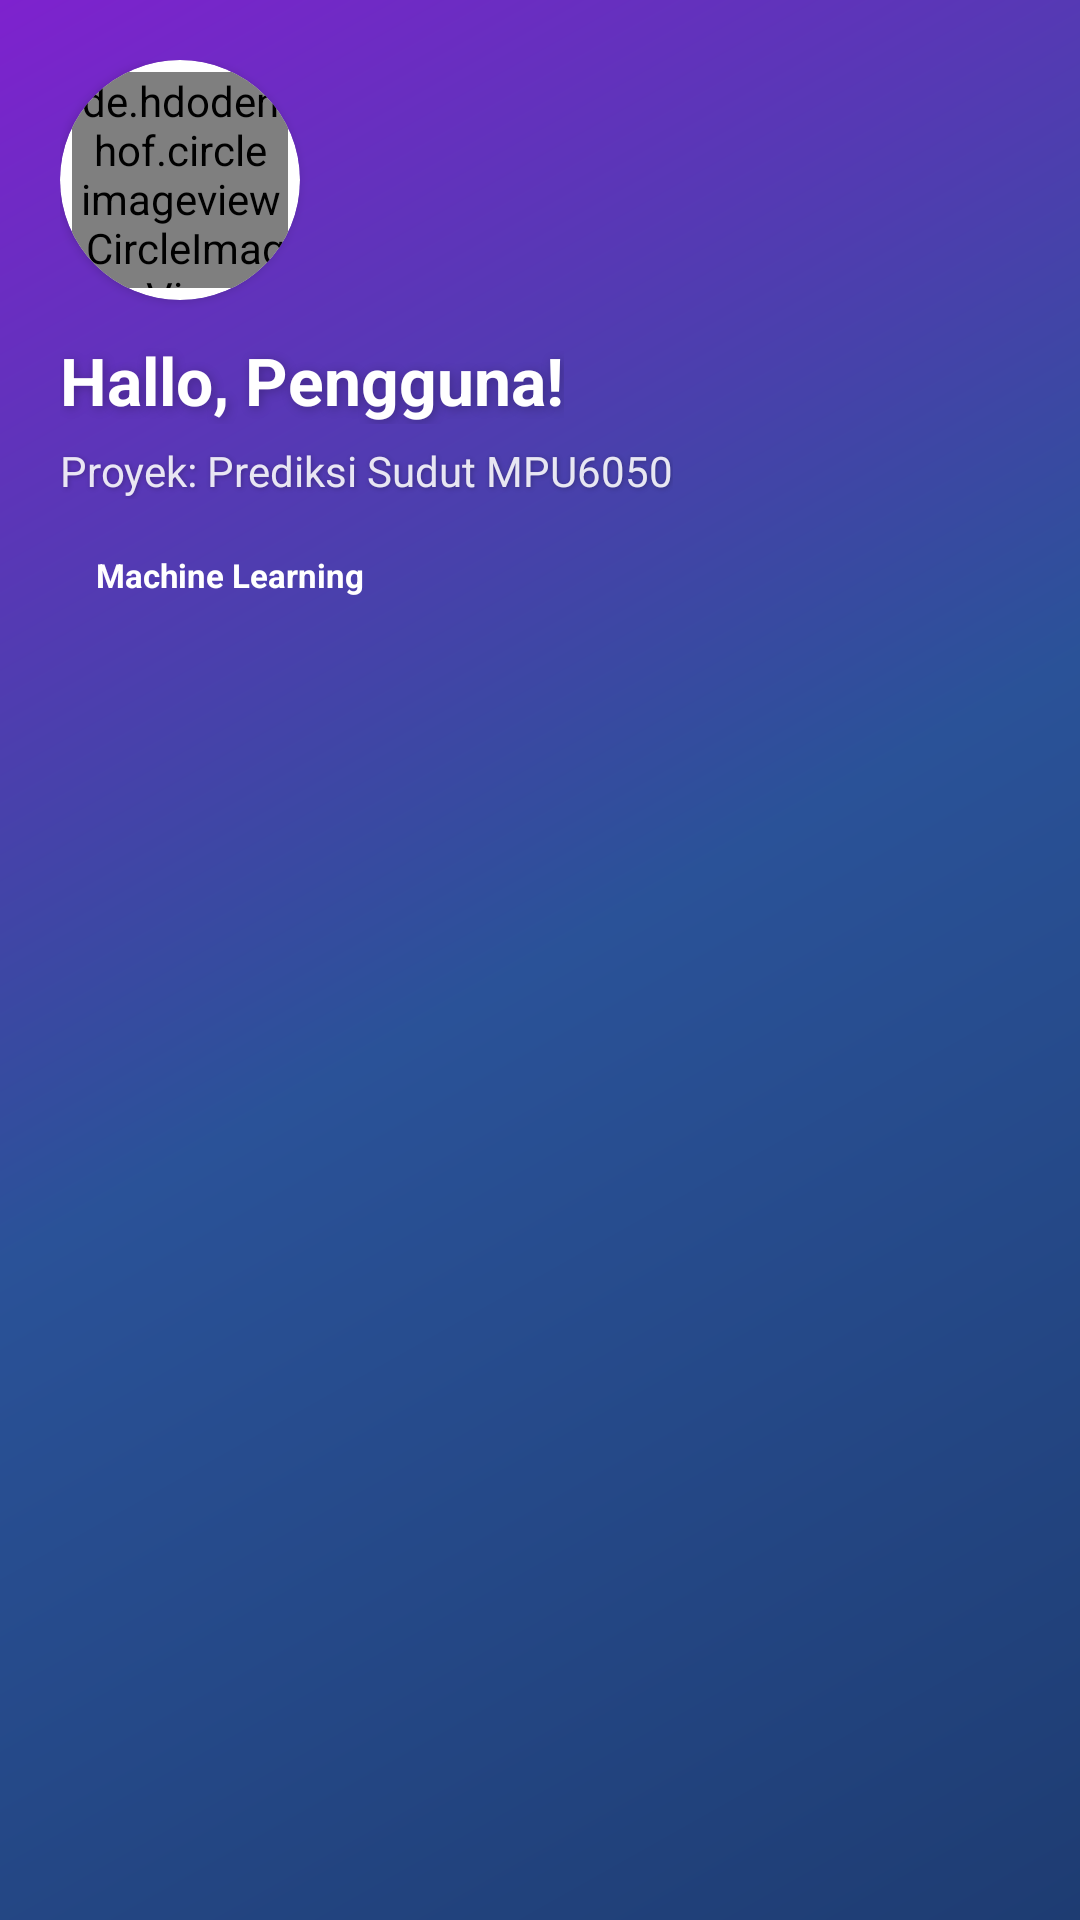

Layout XML and referenced resources for this Android screen:
<!-- AndroidManifest.xml: application theme Theme.NajwaBelajarNavigationDrawer -->
<!-- res/layout/header.xml -->
<?xml version="1.0" encoding="utf-8"?>
<androidx.constraintlayout.widget.ConstraintLayout
    xmlns:android="http://schemas.android.com/apk/res/android"
    xmlns:app="http://schemas.android.com/apk/res-auto"
    android:layout_width="match_parent"
    android:layout_height="200dp"
    android:background="@drawable/bg_onboarding_gradient"
    android:padding="20dp">

    
    <View
        android:layout_width="150dp"
        android:layout_height="150dp"
        android:alpha="0.15"
        android:background="@drawable/bg_wave_decoration"
        app:layout_constraintEnd_toEndOf="parent"
        app:layout_constraintTop_toTopOf="parent" />

    <View
        android:layout_width="100dp"
        android:layout_height="100dp"
        android:alpha="0.1"
        android:background="@drawable/bg_wave_decoration"
        app:layout_constraintBottom_toBottomOf="parent"
        app:layout_constraintStart_toStartOf="parent" />

    
    <androidx.cardview.widget.CardView
        android:id="@+id/profileCard"
        android:layout_width="80dp"
        android:layout_height="80dp"
        android:elevation="8dp"
        app:cardCornerRadius="40dp"
        app:layout_constraintStart_toStartOf="parent"
        app:layout_constraintTop_toTopOf="parent">

        <FrameLayout
            android:layout_width="match_parent"
            android:layout_height="match_parent"
            android:background="#30FFFFFF">

            <de.hdodenhof.circleimageview.CircleImageView
                android:id="@+id/foto_profile"
                android:layout_width="match_parent"
                android:layout_height="match_parent"
                android:layout_margin="4dp"
                android:src="@drawable/logo_mpu6050"
                app:civ_border_color="@android:color/white"
                app:civ_border_width="3dp" />
        </FrameLayout>
    </androidx.cardview.widget.CardView>

    
    <LinearLayout
        android:layout_width="0dp"
        android:layout_height="wrap_content"
        android:layout_marginTop="12dp"
        android:orientation="vertical"
        app:layout_constraintEnd_toEndOf="parent"
        app:layout_constraintStart_toStartOf="parent"
        app:layout_constraintTop_toBottomOf="@id/profileCard">

        <TextView
            android:id="@+id/nama_pengguna"
            android:layout_width="wrap_content"
            android:layout_height="wrap_content"
            android:shadowColor="#40000000"
            android:shadowDx="2"
            android:shadowDy="2"
            android:shadowRadius="8"
            android:text="Hallo, Pengguna!"
            android:textColor="@android:color/white"
            android:textSize="22sp"
            android:textStyle="bold" />

        <TextView
            android:id="@+id/prodi"
            android:layout_width="wrap_content"
            android:layout_height="wrap_content"
            android:layout_marginTop="6dp"
            android:shadowColor="#40000000"
            android:shadowDx="1"
            android:shadowDy="1"
            android:shadowRadius="4"
            android:text="Proyek: Prediksi Sudut MPU6050"
            android:textColor="#E0FFFFFF"
            android:textSize="14sp" />

        
        <TextView
            android:layout_width="wrap_content"
            android:layout_height="wrap_content"
            android:layout_marginTop="12dp"
            android:background="@drawable/bg_search_button"
            android:paddingHorizontal="12dp"
            android:paddingVertical="6dp"
            android:text="Machine Learning"
            android:textColor="@android:color/white"
            android:textSize="11sp"
            android:textStyle="bold" />
    </LinearLayout>

</androidx.constraintlayout.widget.ConstraintLayout>
<!-- resources referenced by this layout -->
<resources>
  <!-- drawable bg_onboarding_gradient (drawable) -->
  <?xml version="1.0" encoding="utf-8"?>
  <shape xmlns:android="http://schemas.android.com/apk/res/android">
      <gradient
          android:angle="135"
          android:startColor="#1e3c72"
          android:centerColor="#2a5298"
          android:endColor="#7e22ce"
          android:type="linear" />
  </shape>
  <!-- drawable logo_mpu6050: png bitmap (drawable, 235890 bytes) -->
  <style name="Theme.NajwaBelajarNavigationDrawer" parent="Base.Theme.NajwaBelajarNavigationDrawer" />
  <style name="Base.Theme.NajwaBelajarNavigationDrawer" parent="Theme.Material3.DayNight.NoActionBar">
  
          <item name="colorPrimary">@color/biru_tua</item>
          <item name="colorPrimaryContainer">@color/biru_muda</item>
          <item name="colorOnPrimary">@android:color/white</item>
  
          <item name="android:windowBackground">@color/putih</item>
          <item name="android:statusBarColor">@color/biru_tua</item>
  
          <item name="windowActionBar">false</item>
          <item name="android:windowNoTitle">true</item>
      </style>
  <color name="biru_tua">#0D47A1</color>
  <color name="biru_muda">#42A5F5</color>
  <color name="putih">#FFFFFFFF</color>
</resources>
